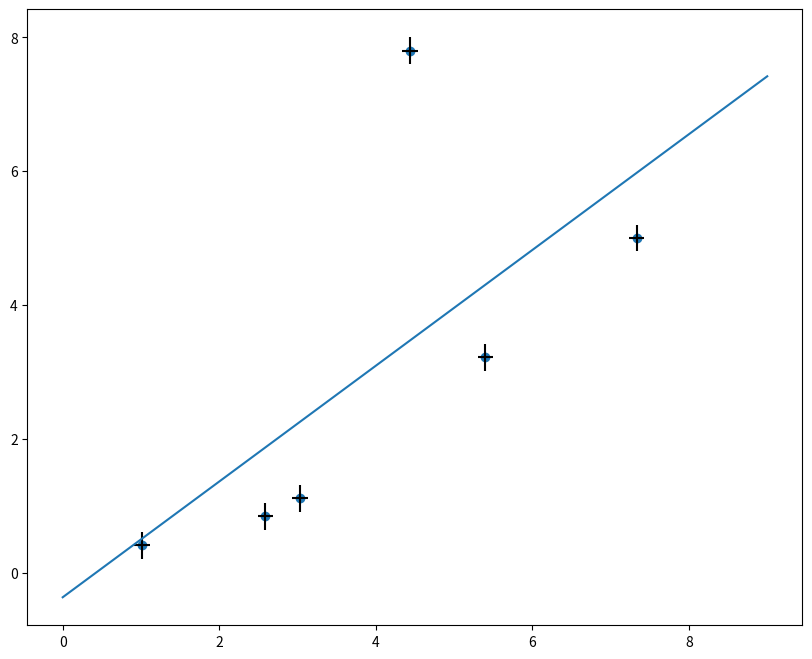

Recreate this plot in Python.
import matplotlib.pyplot as plt
import numpy as np

plt.figure(figsize= (10,8))

x = [1.01,2.59,3.03,5.4,7.33,4.44]
y = [0.41,0.84,1.11,3.22,5.00,7.8]

plt.scatter(x,y)

plt.errorbar(x,y, yerr=0.2, xerr=0.1, color = 'k', linestyle = 'None')

mnk = np.polyfit(x,y,1)
z = np.poly1d(mnk)
plt.plot([0,9],[z(0),z(9)])
plt.show()
